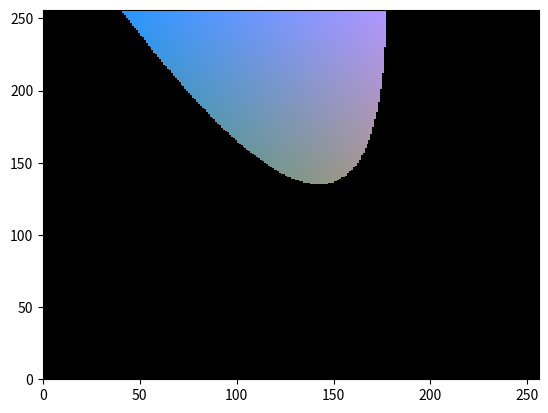

Generate this figure with matplotlib:
import numpy as np
import matplotlib.pyplot as plt


class RainbowCutter:
    def __init__(self, N):
        self.r, self.b, self.g = np.meshgrid(
            np.linspace(0, 1, N), np.linspace(0, 1, N), np.linspace(0, 1, N)
        )

    def _rotate(self, x, y, theta):
        xr = np.cos(theta) * x + np.sin(theta) * y
        yr = -np.sin(theta) * x + np.cos(theta) * y
        return xr, yr

    def cut_function(self, x, y, x0, y0, theta, scale):

        x_rot, y_rot = self._rotate(x, y, theta)
        x0_rot, y0_rot = self._rotate(x0, y0, theta)

        x = x_rot - x0_rot
        y = y_rot - y0_rot

        mask = y < scale * (x * x)

        return mask

    def mask_cube(self):
        return self.cut_function(self.r, self.g, 1.1*self.b, 1.1*self.b,
                -1*np.pi/3.5, -30)

class plot_cube:
    def __init__(self, mask, apply_mask=True):
        self.r, self.b, self.g = np.meshgrid(
            np.linspace(0, 1, 256), 
            np.linspace(0, 1, 256),
            np.linspace(0, 1, 256)    
            )
        if apply_mask:
            self.r[~mask] = 0
            self.b[~mask] = 0
            self.g[~mask] = 0



    def plot_plane(self, plane_color, plane):
        if plane_color == 0:
            r, g, b = self.r[plane,:,:], self.g[plane,:,:], self.b[plane,:,:]
        elif plane_color == 1:
            r, g, b = self.r[:,plane,:], self.g[:,plane,:], self.b[:,plane,:]
        elif plane_color == 2:
            r, g, b = self.r[:,:,plane], self.g[:,:,plane], self.b[:,:,plane]

        rgb = np.array([r, g, b]).T
        
        color_tuple = rgb.transpose((1,0,2)).reshape(
                (rgb.shape[0]*rgb.shape[1],rgb.shape[2]))
        
        m = plt.pcolormesh(r, color=color_tuple, linewidth=0)
        m.set_array(None)
        plt.show()



def main():
    N = 256

    cutter = RainbowCutter(N)
    mask_cube = cutter.mask_cube()

    pltter = plot_cube(mask_cube, True)

    pltter.plot_plane(0,150)
    pltter.plot_plane(1,150)
    pltter.plot_plane(2,150)

if __name__ == "__main__":
    main()
